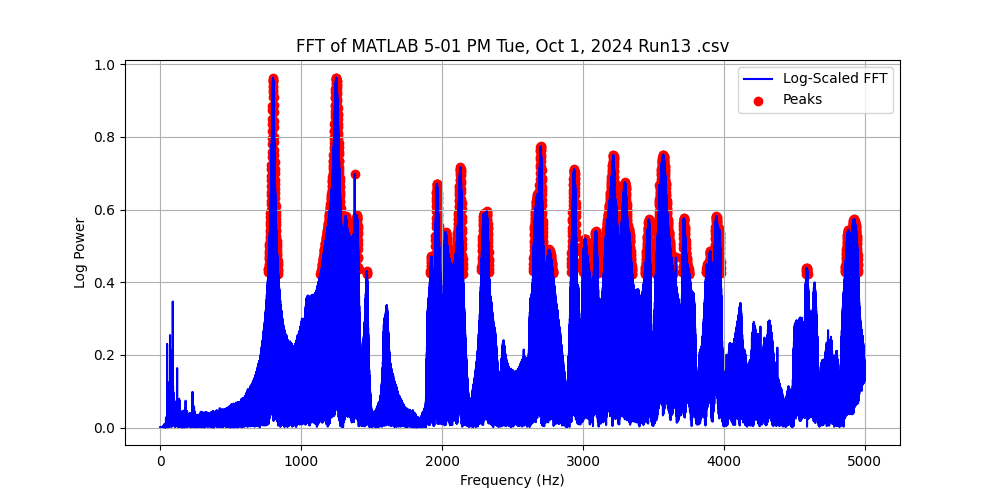

The table this chart was drawn from, first rows:
Frequency (Hz), Power, Log Power
0.0, 0.0033, 0.001431
0.1, 0.0033, 0.001431
0.2, 0.0033, 0.001431
0.3, 0.0033, 0.001431
0.4, 0.0033, 0.001431
0.5, 0.0033, 0.001431
0.6, 0.0033, 0.001431
0.7, 0.003301, 0.001431
0.8, 0.003301, 0.001431
0.9, 0.003301, 0.001431
1.0, 0.003301, 0.001431
1.1, 0.003301, 0.001431
1.2, 0.003301, 0.001431
1.3, 0.003301, 0.001431
1.4, 0.003301, 0.001431
1.5, 0.003301, 0.001431
1.6, 0.003301, 0.001431
1.7, 0.003302, 0.001431
1.8, 0.003302, 0.001432
1.9, 0.003302, 0.001432
2.0, 0.003302, 0.001432
2.1, 0.003302, 0.001432
2.2, 0.003302, 0.001432
2.3, 0.003303, 0.001432
2.4, 0.003303, 0.001432
2.5, 0.003303, 0.001432
2.6, 0.003303, 0.001432
2.7, 0.003303, 0.001432
2.8, 0.003304, 0.001432
2.9, 0.003304, 0.001432
3.0, 0.003304, 0.001433
3.1, 0.003304, 0.001433
3.2, 0.003305, 0.001433
3.3, 0.003305, 0.001433
3.4, 0.003305, 0.001433
3.5, 0.003306, 0.001433
3.6, 0.003306, 0.001433
3.7, 0.003306, 0.001434
3.8, 0.003307, 0.001434
3.9, 0.003307, 0.001434
4.0, 0.003307, 0.001434
4.1, 0.003308, 0.001434
4.2, 0.003308, 0.001434
4.3, 0.003309, 0.001435
4.4, 0.003309, 0.001435
4.5, 0.003309, 0.001435
4.6, 0.00331, 0.001435
4.7, 0.00331, 0.001435
4.8, 0.003311, 0.001436
4.9, 0.003311, 0.001436
5.0, 0.003312, 0.001436
5.1, 0.003312, 0.001436
5.2, 0.003313, 0.001436
5.3, 0.003313, 0.001437
5.4, 0.003314, 0.001437
5.5, 0.003315, 0.001437
5.6, 0.003315, 0.001437
5.7, 0.003316, 0.001438
5.8, 0.003317, 0.001438
5.9, 0.003317, 0.001438
... 49,940 more rows
